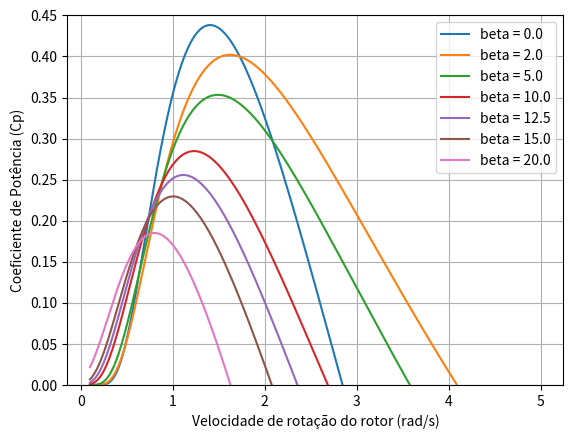
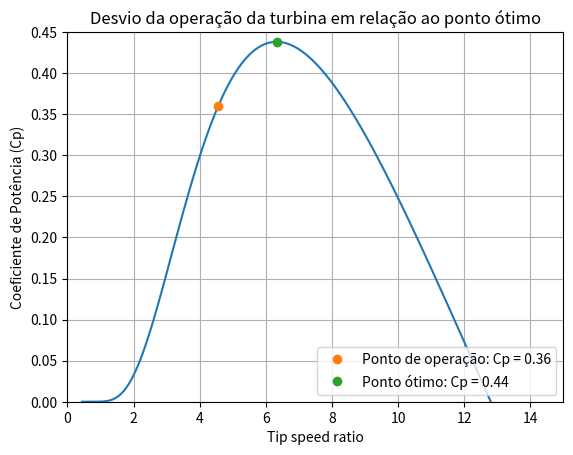

Reproduce these figures in Python, in order.
# -*- coding: utf-8 -*-
"""
Created on Tue Nov 28 01:07:16 2023

[redacted]
"""

import numpy as np
import matplotlib.pyplot as plt

# Input Parameters

v_wind = 14 # m/s
r = 63 # m
rho = 1.2 # kg/m^3

# Vectors
angular_speeds = np.linspace(0.1, 5, 100000) # rad/s
lambdas = angular_speeds*r/v_wind
betas = np.array([0 , 2,  5 , 10, 12.5, 15, 20]) # degrees
P_nom = 5e+06 # W

def power_coefficient(beta_i, lambda_k):
  factor = 1/(lambda_k + 0.08*beta_i)-0.035/(beta_i**3+1)
  Cp_i = 0.22*(116*factor - 0.4*beta_i-5)*np.exp(-12.5*factor)
  return Cp_i

Cp_matrix = np.zeros((len(betas), len(lambdas)))
for i in range(len(betas)):
  for k in range(len(lambdas)):
    Cp_matrix[i,k] = power_coefficient(betas[i], lambdas[k])


# PLOT 1: Power Coefficient Curves

Figure, axes = plt.subplots()
for i in range(len(betas)):
  label = f"beta = {betas[i]}"
  plt.plot(angular_speeds, Cp_matrix[i,:], label = label)
axes.set_ylim(0, 0.45)
plt.legend(loc = 'upper right')
plt.grid()
# axes.set_title("Coeficiente de Potência para Ângulos de Passo")
axes.set_xlabel("Velocidade de rotação do rotor (rad/s)")
axes.set_ylabel("Coeficiente de Potência (Cp)")

# Optimal Point for Wind Turbine
list_beta_12 = Cp_matrix[0].tolist()
cp_max = np.max(list_beta_12)
omega_opt = angular_speeds[list_beta_12.index(cp_max)] #rad/s
freq_opt = omega_opt/(2*np.pi)*60 # rpm
lambda_opt = omega_opt*r/v_wind

# Cp for Nominal Power Generation:
cp_nom = round(P_nom/(0.5*np.pi*r**2*v_wind**3), 3)
list_beta = np.round(Cp_matrix[0].tolist(), 3).tolist()
omegas = np.round(angular_speeds, 3)
omega_nom = angular_speeds[list_beta.index(cp_nom)]

# PLOT 2: Operation Point Displacement from Optimal
lambda_op = 4.5578
Figure2, ax = plt.subplots()
plt.plot(lambdas, Cp_matrix[0])
ax.set_title("Desvio da operação da turbina em relação ao ponto ótimo")
ax.set_xlabel("Tip speed ratio")
ax.set_ylabel("Coeficiente de Potência (Cp)")
ax.set_ylim(0, 0.45)
ax.set_xlim(0, 15)
cp_op = power_coefficient(0, lambda_op)
plt.plot(lambda_op, cp_op, "o", 
          label = f"Ponto de operação: Cp = {round(cp_op, 3)}")
plt.plot(lambda_opt, cp_max, "o",
          label = f"Ponto ótimo: Cp = {round(cp_max, 2)}")
plt.legend(loc = "lower right")
plt.grid()

# Outputs for given wind speed: 
print("velocidade do vento: ", v_wind)
print("Cp máximo: ", cp_max)
print("omega ótimo: ", omega_opt)
print("frequencia em rpm: ", freq_opt)
print("lambda ótimo: ", round(lambda_opt, 4))